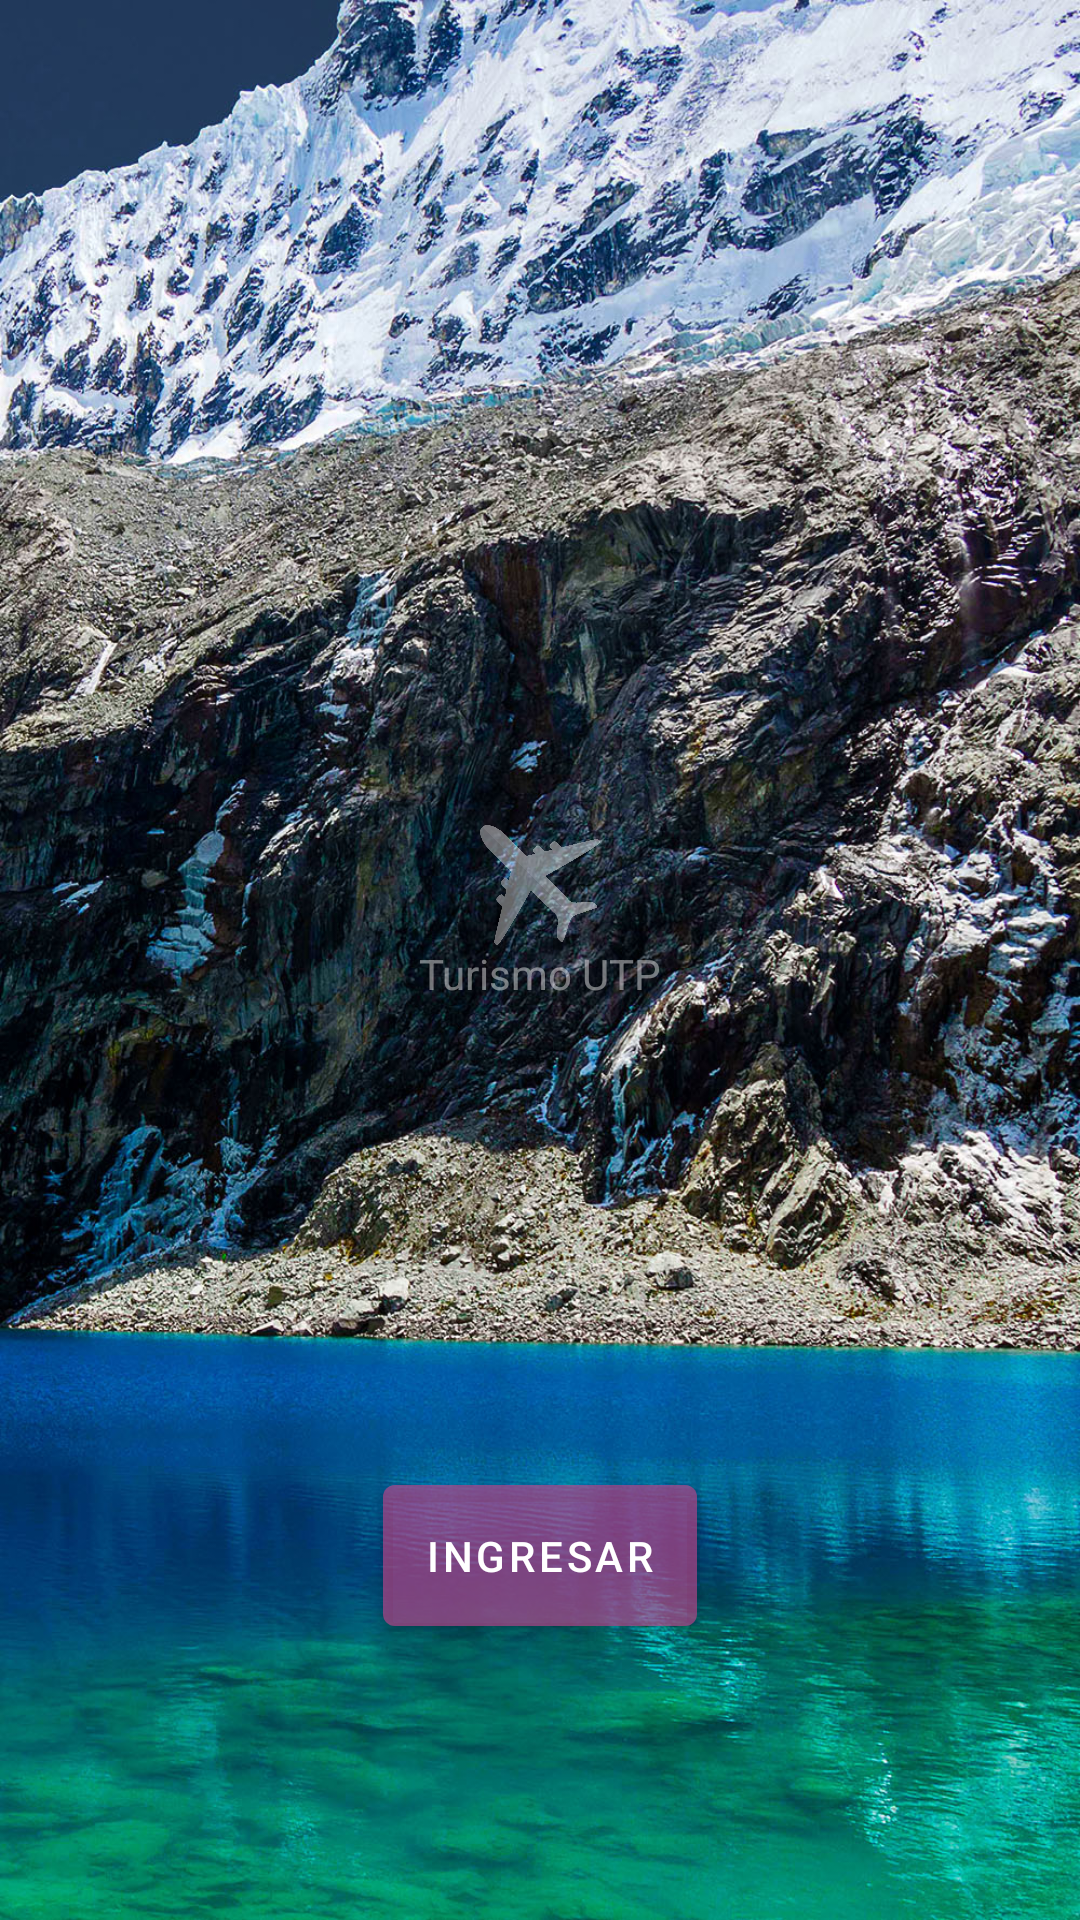

This screen was rendered from an Android layout file. Write that file and the resources it references.
<!-- AndroidManifest.xml: application theme AppTheme -->
<!-- res/layout/activity_main.xml -->
<?xml version="1.0" encoding="utf-8"?>
<androidx.constraintlayout.widget.ConstraintLayout xmlns:android="http://schemas.android.com/apk/res/android"
    xmlns:app="http://schemas.android.com/apk/res-auto"
    xmlns:tools="http://schemas.android.com/tools"
    android:layout_width="match_parent"
    android:layout_height="match_parent"
    tools:context=".MainActivity">
    <ImageView
        android:layout_width="match_parent"
        android:layout_height="match_parent"
        android:background="@drawable/huaraz2"
        android:scaleType="centerCrop"
        />



    <ImageView
        android:id="@+id/logo"
        android:layout_width="40dp"
        android:layout_height="40dp"
        android:background="@drawable/avionblanco"
        android:scaleType="centerCrop"
        android:alpha="0.44"
        android:layout_marginBottom="50dp"
        app:layout_constraintTop_toTopOf="parent"
        app:layout_constraintStart_toStartOf="parent"
        app:layout_constraintEnd_toEndOf="parent"
        app:layout_constraintBottom_toBottomOf="parent"
        />

    <TextView
        android:layout_width="wrap_content"
        android:layout_height="wrap_content"
        android:text="Turismo UTP"
        android:textColor="@color/colorWhite"
        android:alpha="0.44"
        app:layout_constraintTop_toBottomOf="@+id/logo"
        app:layout_constraintStart_toStartOf="parent"
        app:layout_constraintEnd_toEndOf="parent"
        />

    <com.google.android.material.button.MaterialButton
        android:id="@+id/ingresar"
        android:layout_width="wrap_content"
        android:layout_height="wrap_content"
        android:textColor="@color/colorWhite"
        android:layout_marginBottom="92dp"
        android:padding="14dp"
        android:paddingStart="40dp"
        android:paddingEnd="40dp"
        android:text="Ingresar"
        android:backgroundTint="@color/colorAccentAlpha"
        app:layout_constraintBottom_toBottomOf="parent"
        app:layout_constraintStart_toStartOf="parent"
        app:layout_constraintEnd_toEndOf="parent"
        />

</androidx.constraintlayout.widget.ConstraintLayout>
<!-- resources referenced by this layout -->
<resources>
  <color name="colorAccentAlpha">#70B4468A</color>
  <color name="colorWhite">#ffffff</color>
  <!-- drawable avionblanco: png bitmap (drawable, 7341 bytes) -->
  <!-- drawable huaraz2: jpg bitmap (drawable, 602927 bytes) -->
  <style name="AppTheme" parent="Theme.MaterialComponents.Light.NoActionBar">
          
          <item name="colorPrimary">@color/colorPrimary</item>1
          <item name="colorPrimaryDark">@color/colorPrimaryDark</item>
          <item name="colorAccent">@color/colorAccent</item>
      </style>
  <color name="colorPrimary">#EEA6DD</color>
  <color name="colorPrimaryDark">#0E314B</color>
  <color name="colorAccent">#B4468A</color>
</resources>
